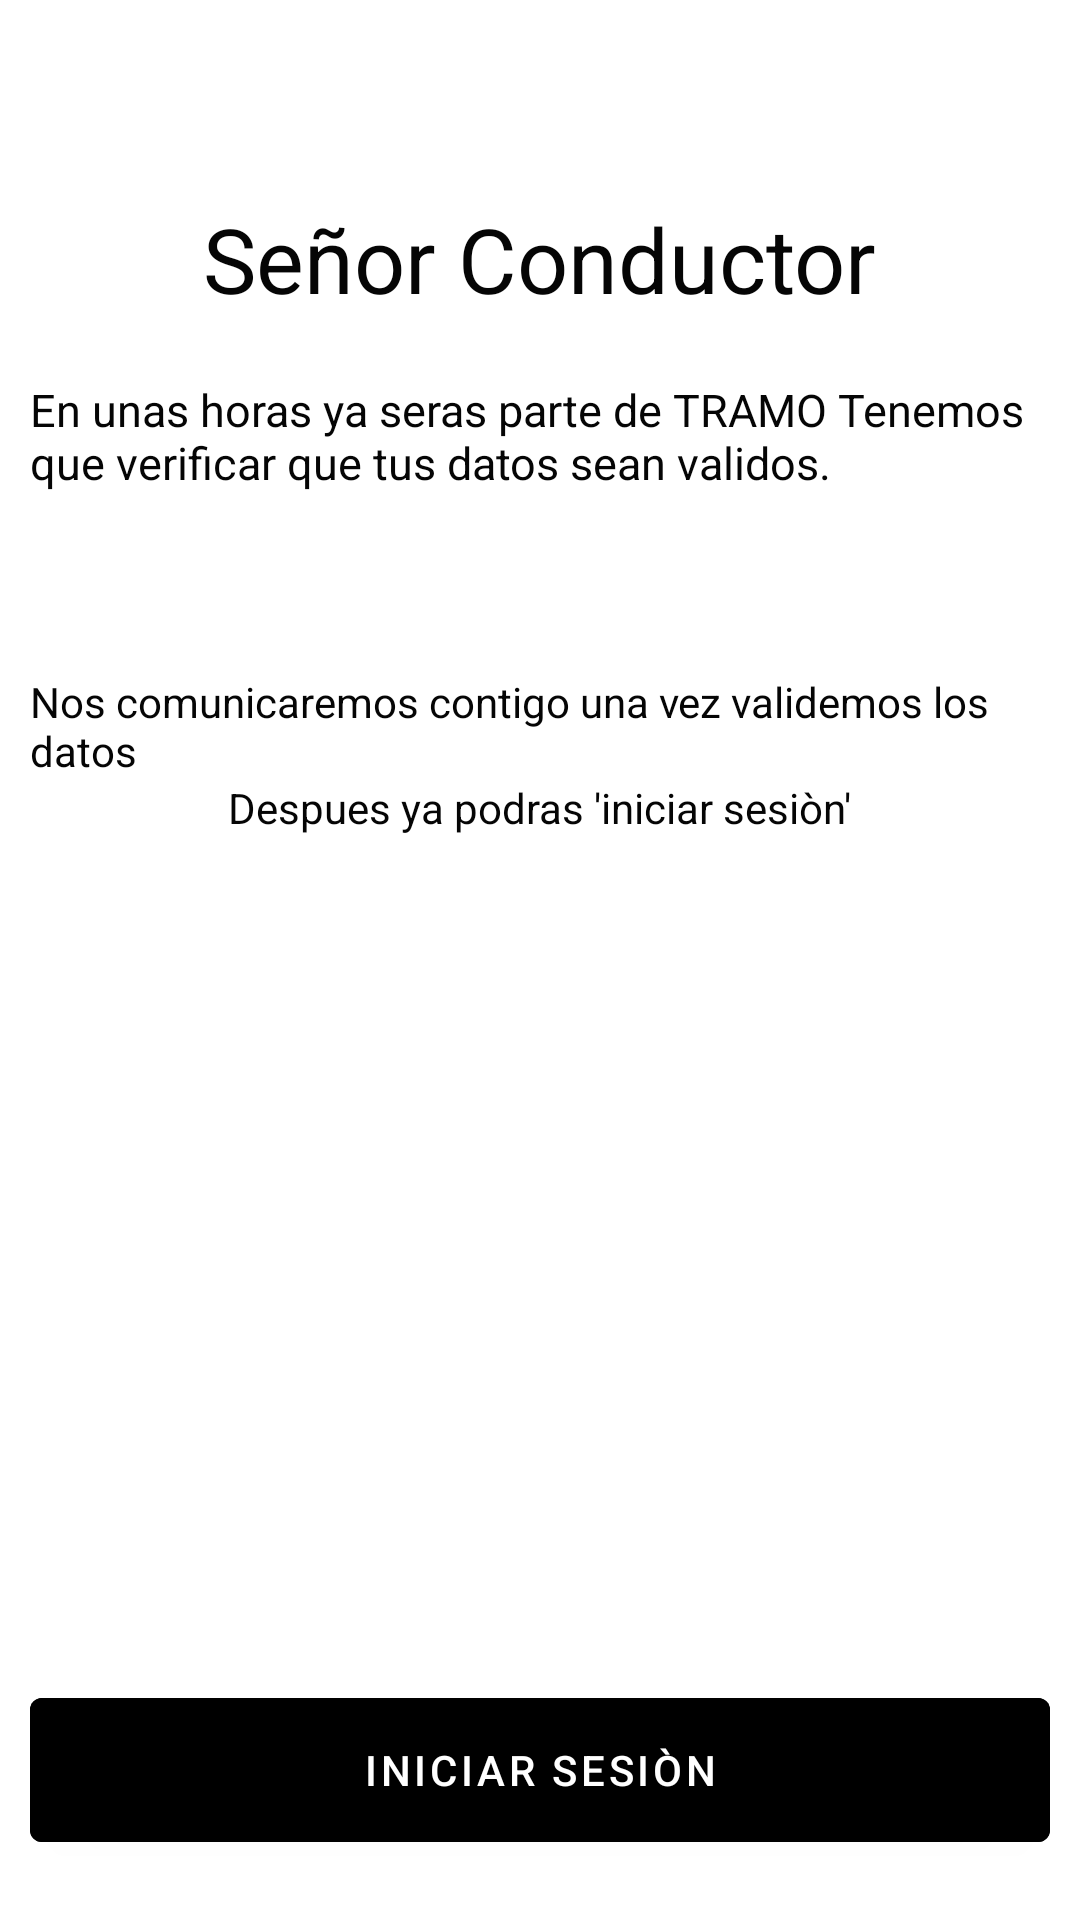

This screen was rendered from an Android layout file. Write that file and the resources it references.
<!-- AndroidManifest.xml: application theme Theme.TRAMO -->
<!-- res/layout/activity_ir_conductor_final.xml -->
<?xml version="1.0" encoding="utf-8"?>
<androidx.coordinatorlayout.widget.CoordinatorLayout xmlns:android="http://schemas.android.com/apk/res/android"
    xmlns:app="http://schemas.android.com/apk/res-auto"
    xmlns:tools="http://schemas.android.com/tools"
    android:layout_width="match_parent"
    android:layout_height="match_parent"
    tools:context=".IrConductorActivityFinal">


    <androidx.appcompat.widget.Toolbar
        android:id="@+id/toolbarIrConductorFinal"
        android:layout_width="match_parent"
        android:layout_height="?attr/actionBarSize"
        android:theme="@style/ToolbarTheme"
        app:title=".."
        app:titleTextColor="@color/white"/>

  <LinearLayout
      android:layout_width="match_parent"
      android:layout_height="match_parent"
      android:orientation="vertical"
      android:layout_marginEnd="10dp"
      android:layout_marginStart="10dp"
      android:layout_marginTop="16dp"
      android:layout_marginBottom="16dp">

      <TextView
          android:layout_width="wrap_content"
          android:layout_height="wrap_content"
          android:text="Señor Conductor"
          android:layout_gravity="center"
          android:layout_marginTop="50dp"
          android:textColor="#050505"
          android:textSize="30dp">
      </TextView>

      <TextView
          android:layout_width="match_parent"
          android:layout_height="wrap_content"
          android:text="En unas horas ya seras parte de TRAMO Tenemos que verificar que tus datos sean validos."
          android:layout_marginTop="20dp"
          android:textColor="#050505"
          android:textSize="15dp">
      </TextView>

      <ImageView
          android:id="@+id/imageView"
          android:layout_width="wrap_content"
          android:layout_height="wrap_content"
          android:src="@drawable/logofin"
          android:layout_margin="30dp"
          android:layout_gravity="center"/>

      <TextView
          android:layout_width="wrap_content"
          android:layout_height="wrap_content"
          android:textColor="#050505"
          android:layout_gravity="center"
          android:text="Nos comunicaremos contigo una vez validemos los datos">
      </TextView>
      <TextView
          android:layout_width="wrap_content"
          android:layout_height="wrap_content"
          android:textColor="#050505"
          android:layout_gravity="center"
          android:text="Despues ya podras 'iniciar sesiòn'">
      </TextView>
  </LinearLayout>

    <com.google.android.material.button.MaterialButton
        android:id="@+id/RegistroConductorTerminado"
        android:layout_width="match_parent"
        android:layout_height="60dp"
        android:text="INICIAR SESIÒN"
        android:textColor="@color/white"
        android:backgroundTint="@color/black"
        android:layout_weight="0"
        android:layout_gravity="bottom"
        android:layout_marginStart="10dp"
        android:layout_marginBottom="20dp"
        android:layout_marginEnd="10dp">
    </com.google.android.material.button.MaterialButton>

</androidx.coordinatorlayout.widget.CoordinatorLayout>
<!-- resources referenced by this layout -->
<resources>
  <style name="ToolbarTheme" parent="ThemeOverlay.AppCompat.ActionBar">
          <item name="colorControlNormal">@color/black</item>
          <item name="titleTextColor">@color/black</item>
      </style>
  <style name="Theme.TRAMO" parent="Theme.MaterialComponents.DayNight.NoActionBar">
          
          <item name="colorPrimary">@color/purple_500</item>
          <item name="colorPrimaryVariant">@color/purple_700</item>
          <item name="colorOnPrimary">@color/white</item>
          
          <item name="colorSecondary">@color/teal_200</item>
          <item name="colorSecondaryVariant">@color/teal_700</item>
          <item name="colorOnSecondary">@color/black</item>
  
          
          <item name="android:statusBarColor">@color/black</item>
  
      </style>
  <!-- not gathered from this repository: default colours our renderer supplied (Android Studio template values) -->
  <color name="purple_500">#FF6200EE</color>
  <color name="purple_700">#FF3700B3</color>
  <color name="teal_200">#FF03DAC5</color>
  <color name="teal_700">#FF018786</color>
  <color name="black">#FF000000</color>
  <color name="white">#FFFFFFFF</color>
</resources>
